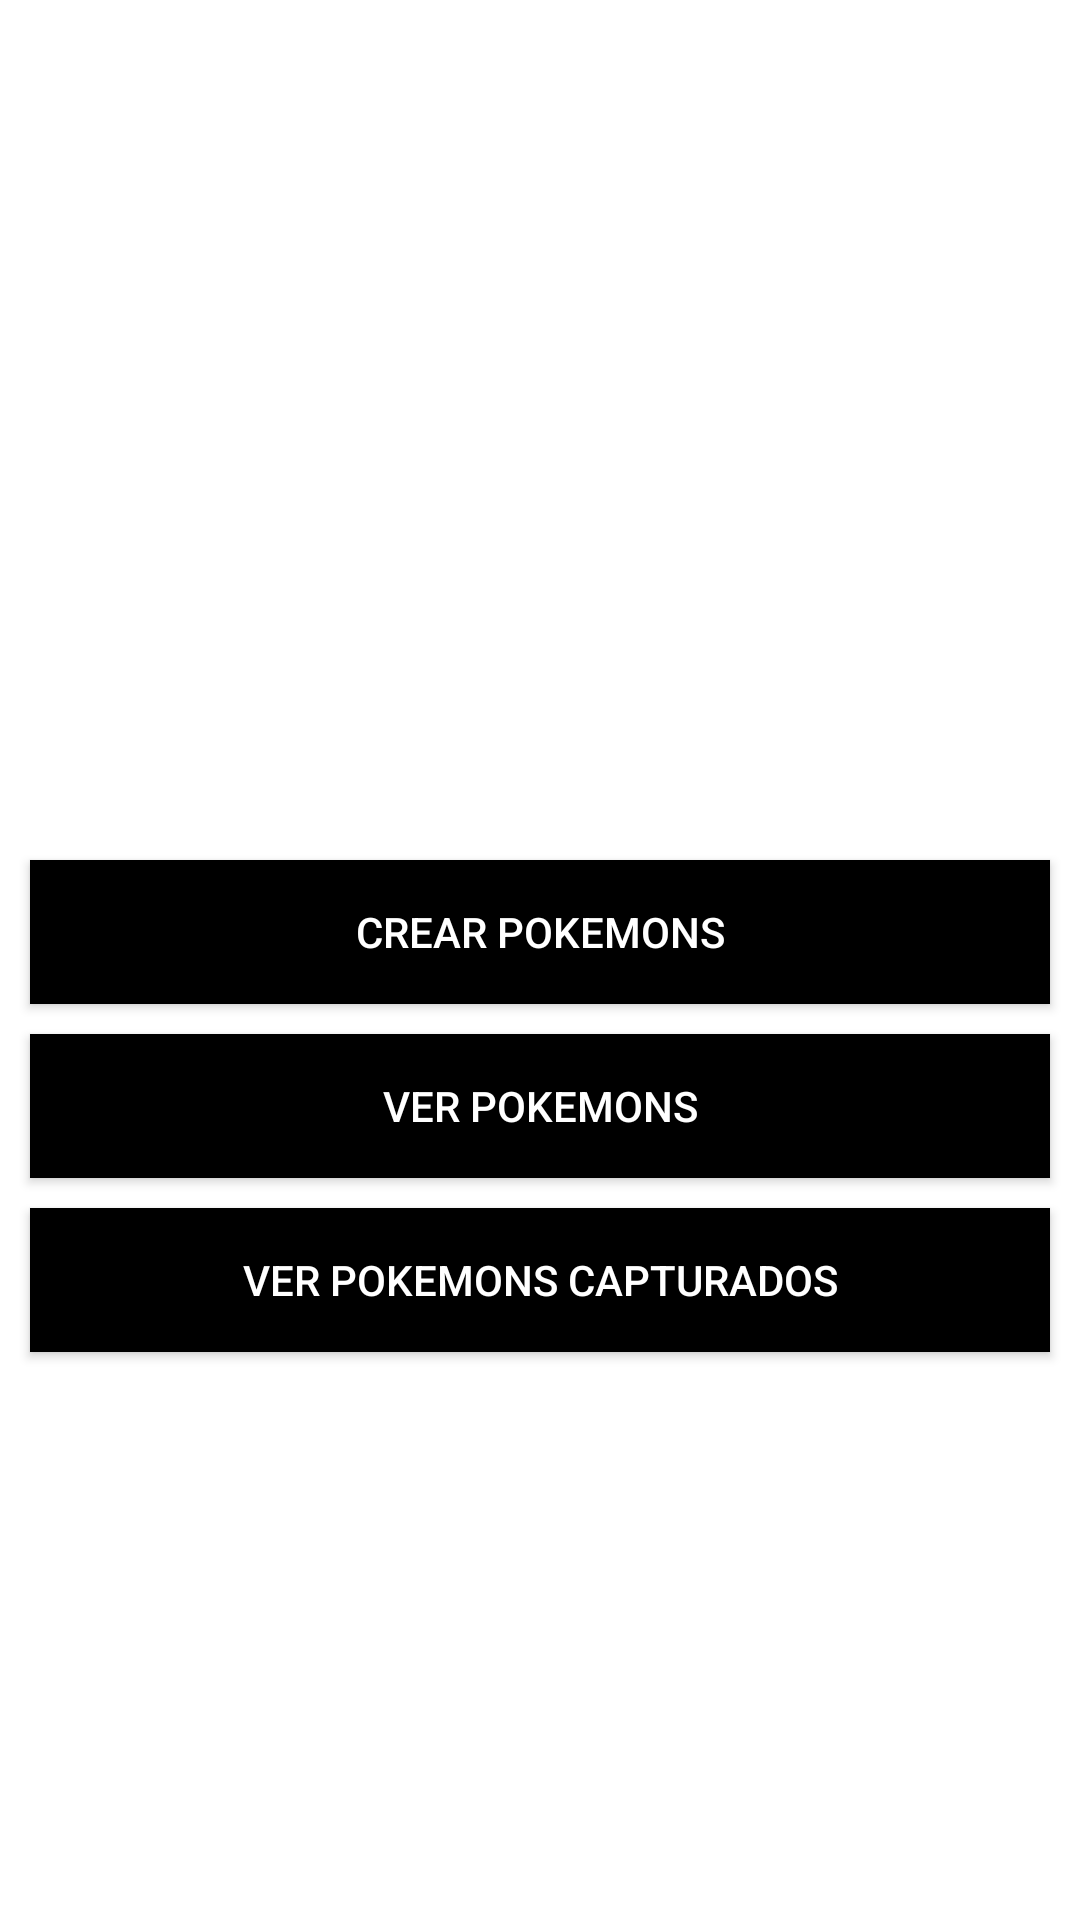

This screen was rendered from an Android layout file. Write that file and the resources it references.
<!-- AndroidManifest.xml: application theme Theme.ExamenFinal -->
<!-- res/layout/activity_main.xml -->
<?xml version="1.0" encoding="utf-8"?>
<androidx.constraintlayout.widget.ConstraintLayout xmlns:android="http://schemas.android.com/apk/res/android"
    xmlns:app="http://schemas.android.com/apk/res-auto"
    xmlns:tools="http://schemas.android.com/tools"
    android:layout_width="match_parent"
    android:layout_height="match_parent"
    tools:context=".MainActivity">


    <ImageView
        android:id="@+id/imgaen"
        android:layout_width="match_parent"
        android:layout_height="200dp"
        android:layout_marginStart="10dp"
        android:layout_marginLeft="10dp"
        android:layout_marginTop="20dp"
        android:layout_marginEnd="10dp"
        android:layout_marginRight="10dp"
        android:contentDescription="@string/app_name"
        app:layout_constraintEnd_toEndOf="parent"
        app:layout_constraintStart_toStartOf="parent"
        app:layout_constraintTop_toTopOf="parent" />

    <TextView
        android:id="@+id/nombres"
        android:layout_width="match_parent"
        android:layout_height="wrap_content"
        android:layout_marginStart="10dp"
        android:layout_marginLeft="10dp"
        android:layout_marginTop="5dp"
        android:layout_marginEnd="10dp"
        android:layout_marginRight="10dp"
        android:textColor="@color/black"
        android:textSize="18sp"
        app:layout_constraintEnd_toEndOf="parent"
        app:layout_constraintStart_toStartOf="parent"
        app:layout_constraintTop_toBottomOf="@+id/imgaen" />

    <TextView
        android:id="@+id/pueblo"
        android:layout_width="match_parent"
        android:layout_height="wrap_content"
        android:layout_marginStart="10dp"
        android:layout_marginLeft="10dp"
        android:layout_marginTop="5dp"
        android:layout_marginEnd="10dp"
        android:layout_marginRight="10dp"
        android:textColor="@color/black"
        android:textSize="18sp"
        app:layout_constraintEnd_toEndOf="parent"
        app:layout_constraintStart_toStartOf="parent"
        app:layout_constraintTop_toBottomOf="@+id/nombres" />

    <Button
        android:id="@+id/registrar"
        android:layout_width="match_parent"
        android:layout_height="wrap_content"
        android:layout_marginStart="10dp"
        android:layout_marginLeft="10dp"
        android:layout_marginTop="10dp"
        android:visibility="gone"
        android:layout_marginEnd="10dp"
        android:layout_marginRight="10dp"
        android:background="@color/black"
        android:text="Registrar entrenador"
        android:textColor="@color/white"
        app:layout_constraintEnd_toEndOf="parent"
        app:layout_constraintStart_toStartOf="parent"
        app:layout_constraintTop_toBottomOf="@+id/pueblo" />

    <Button
        android:id="@+id/CrearPokemon"
        android:layout_width="match_parent"
        android:layout_height="wrap_content"
        android:layout_marginStart="10dp"
        android:layout_marginLeft="10dp"
        android:layout_marginTop="8dp"
        android:layout_marginEnd="10dp"
        android:layout_marginRight="10dp"
        android:background="@color/black"
        android:text="Crear Pokemons"
        android:textColor="@color/white"
        app:layout_constraintEnd_toEndOf="parent"
        app:layout_constraintHorizontal_bias="0.0"
        app:layout_constraintStart_toStartOf="parent"
        app:layout_constraintTop_toBottomOf="@+id/registrar" />

    <Button
        android:id="@+id/verPokemon"
        android:layout_width="match_parent"
        android:layout_height="wrap_content"
        android:layout_marginStart="10dp"
        android:layout_marginLeft="10dp"
        android:layout_marginTop="10dp"
        android:layout_marginEnd="10dp"
        android:layout_marginRight="10dp"
        android:background="@color/black"
        android:text="Ver Pokemons"
        android:textColor="@color/white"
        app:layout_constraintEnd_toEndOf="parent"
        app:layout_constraintStart_toStartOf="parent"
        app:layout_constraintTop_toBottomOf="@+id/CrearPokemon" />

    <Button
        android:id="@+id/capturarPokemon"
        android:layout_width="match_parent"
        android:layout_height="wrap_content"
        android:layout_marginStart="10dp"
        android:layout_marginLeft="10dp"
        android:layout_marginTop="10dp"
        android:layout_marginEnd="10dp"
        android:layout_marginRight="10dp"
        android:background="@color/black"
        android:text="Ver Pokemons Capturados"
        android:textColor="@color/white"
        app:layout_constraintEnd_toEndOf="parent"
        app:layout_constraintStart_toStartOf="parent"
        app:layout_constraintTop_toBottomOf="@+id/verPokemon" />
</androidx.constraintlayout.widget.ConstraintLayout>
<!-- resources referenced by this layout -->
<resources>
  <string name="app_name">ExamenFinal</string>
  <style name="Theme.ExamenFinal" parent="Theme.MaterialComponents.Light.DarkActionBar">
          
          <item name="colorPrimary">@color/purple_500</item>
          <item name="colorPrimaryVariant">@color/purple_700</item>
          <item name="colorOnPrimary">@color/white</item>
          
          <item name="colorSecondary">@color/teal_200</item>
          <item name="colorSecondaryVariant">@color/teal_700</item>
          <item name="colorOnSecondary">@color/black</item>
          
          <item name="android:statusBarColor" tools:targetApi="l">?attr/colorPrimaryVariant</item>
          
      </style>
  <!-- not gathered from this repository: default colours our renderer supplied (Android Studio template values) -->
  <color name="purple_500">#FF6200EE</color>
  <color name="purple_700">#FF3700B3</color>
  <color name="teal_200">#FF03DAC5</color>
  <color name="teal_700">#FF018786</color>
  <color name="black">#FF000000</color>
  <color name="white">#FFFFFFFF</color>
</resources>
